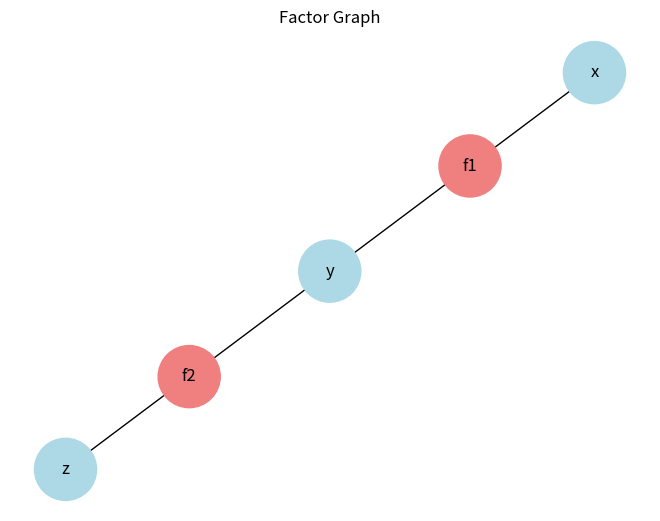

Python code for this plot:
# conda install -c anaconda networkx
# pip install --upgrade networkx matplotlib
import matplotlib.pyplot as plt
import networkx as nx

# Create the graph
G = nx.Graph()

# Add variable nodes
variables = ["x", "y", "z"]
G.add_nodes_from(variables, color="lightblue")

# Add factor nodes
factors = ["f1", "f2"]
G.add_nodes_from(factors, color="lightcoral")

# Add edges between factors and their corresponding variables
G.add_edges_from([("f1", "x"), ("f1", "y"), ("f2", "y"), ("f2", "z")])

# Draw the graph
colors = ["lightblue" if n in variables else "lightcoral" for n in G.nodes()]
pos = nx.spring_layout(G)
nx.draw(G, pos, with_labels=True, node_color=colors, node_size=2000)
plt.title("Factor Graph")
plt.show()
